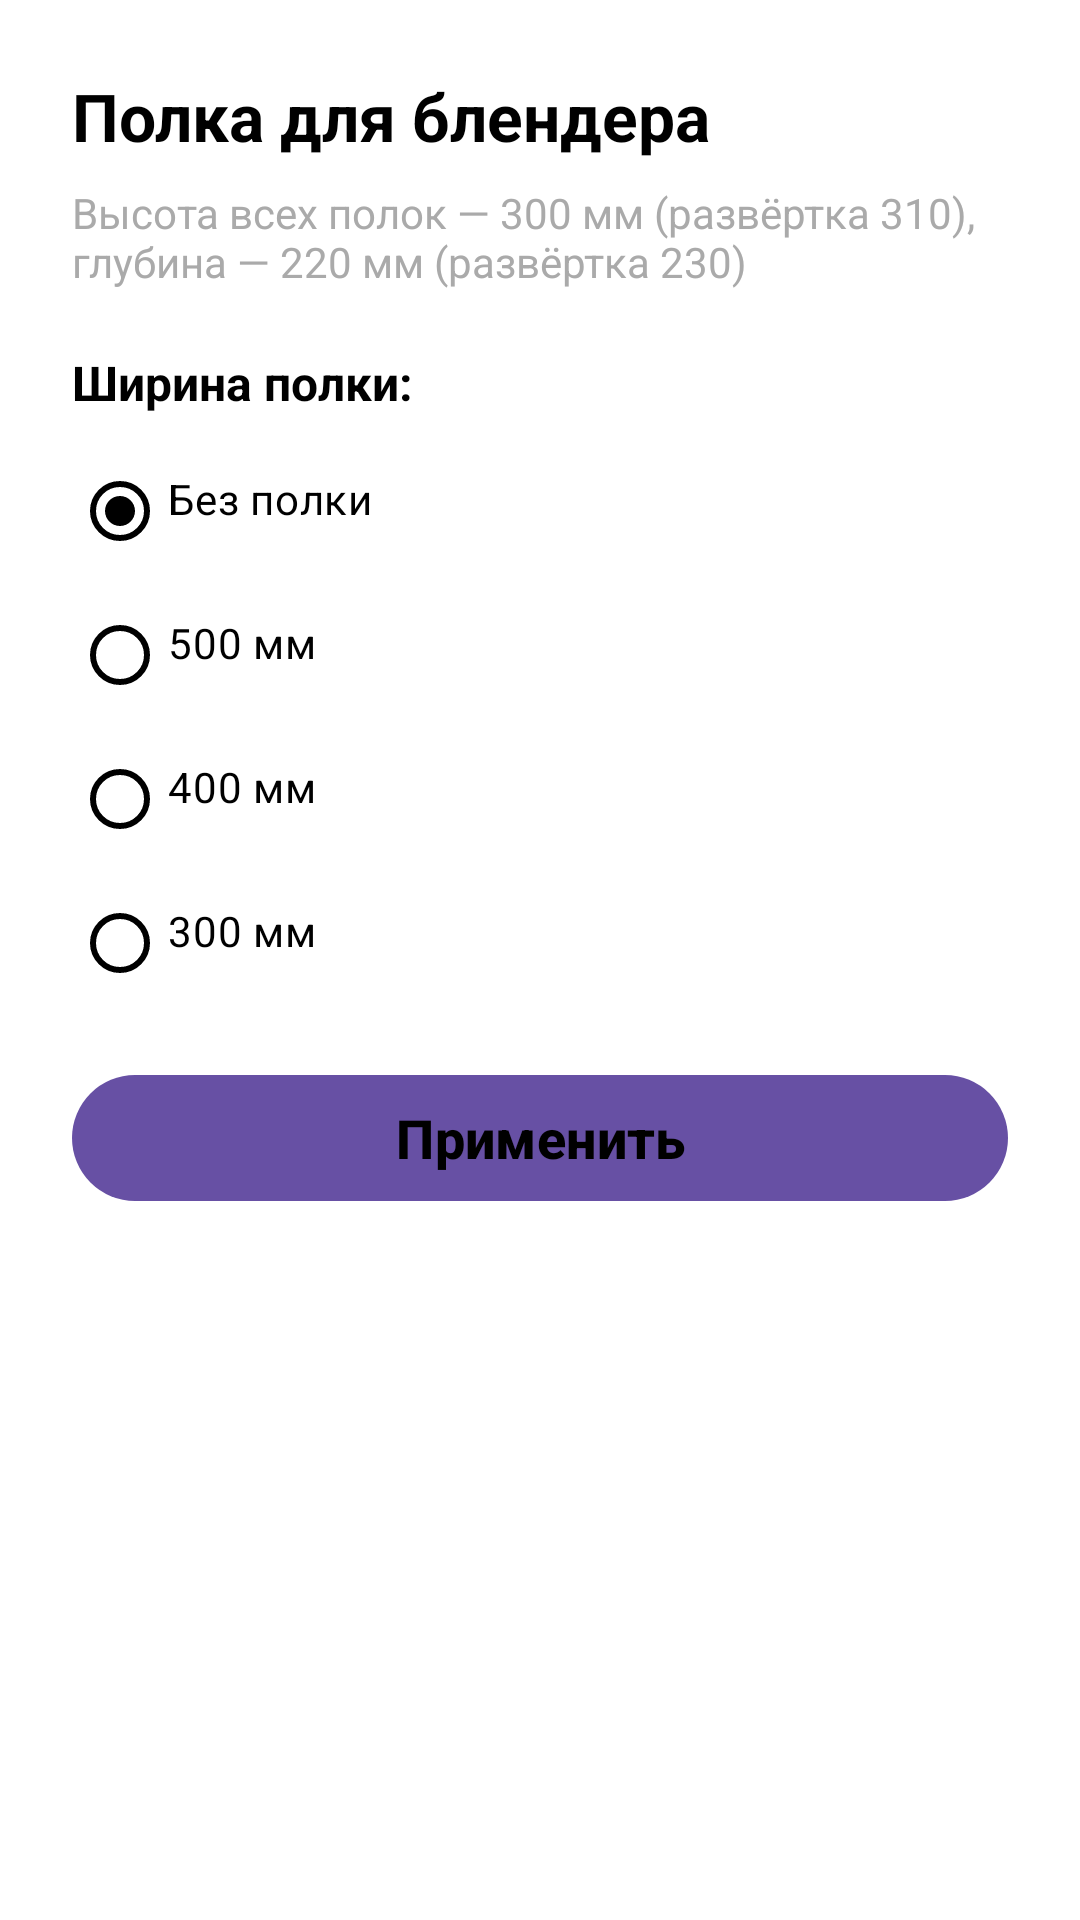

This screen was rendered from an Android layout file. Write that file and the resources it references.
<!-- AndroidManifest.xml: application theme Theme.YourBar -->
<!-- res/layout/dialog_blender_shelf_bottom_sheet.xml -->
<?xml version="1.0" encoding="utf-8"?>
<LinearLayout xmlns:android="http://schemas.android.com/apk/res/android"
    xmlns:app="http://schemas.android.com/apk/res-auto"
    android:layout_width="match_parent"
    android:layout_height="wrap_content"
    android:orientation="vertical"
    android:background="@color/white"
    android:padding="24dp">

    <TextView
        android:layout_width="wrap_content"
        android:layout_height="wrap_content"
        android:text="Полка для блендера"
        android:textSize="22sp"
        android:textStyle="bold"
        android:textColor="@color/black"
        android:layout_marginBottom="8dp" />

    <TextView
        android:layout_width="wrap_content"
        android:layout_height="wrap_content"
        android:text="Высота всех полок — 300 мм (развёртка 310), глубина — 220 мм (развёртка 230)"
        android:textSize="14sp"
        android:textColor="@android:color/darker_gray"
        android:layout_marginBottom="20dp" />

    <TextView
        android:layout_width="wrap_content"
        android:layout_height="wrap_content"
        android:text="Ширина полки:"
        android:textSize="16sp"
        android:textStyle="bold"
        android:textColor="@color/black"
        android:layout_marginBottom="8dp" />

    <RadioGroup
        android:id="@+id/rgShelfWidth"
        android:layout_width="match_parent"
        android:layout_height="wrap_content"
        android:orientation="vertical"
        android:layout_marginBottom="16dp">

        <com.google.android.material.radiobutton.MaterialRadioButton
            android:id="@+id/rbShelfNone"
            android:layout_width="match_parent"
            android:layout_height="wrap_content"
            android:checked="true"
            android:text="Без полки"
            android:textColor="@color/black"
            android:paddingBottom="8dp"
            app:buttonTint="@color/black" />

        <com.google.android.material.radiobutton.MaterialRadioButton
            android:id="@+id/rbShelf500"
            android:layout_width="match_parent"
            android:layout_height="wrap_content"
            android:text="500 мм"
            android:textColor="@color/black"
            android:paddingBottom="8dp"
            app:buttonTint="@color/black" />

        <com.google.android.material.radiobutton.MaterialRadioButton
            android:id="@+id/rbShelf400"
            android:layout_width="match_parent"
            android:layout_height="wrap_content"
            android:text="400 мм"
            android:textColor="@color/black"
            android:paddingBottom="8dp"
            app:buttonTint="@color/black" />

        <com.google.android.material.radiobutton.MaterialRadioButton
            android:id="@+id/rbShelf300"
            android:layout_width="match_parent"
            android:layout_height="wrap_content"
            android:text="300 мм"
            android:textColor="@color/black"
            android:paddingBottom="8dp"
            app:buttonTint="@color/black" />
    </RadioGroup>

    <com.google.android.material.button.MaterialButton
        android:id="@+id/btnApplyShelf"
        android:layout_width="match_parent"
        android:layout_height="50dp"
        android:text="Применить"
        android:textColor="@color/black"
        android:textSize="18sp"
        android:textStyle="bold"
        app:cornerRadius="50dp" />

</LinearLayout>
<!-- resources referenced by this layout -->
<resources>
  <color name="black">#FF000000</color>
  <color name="white">#FFFFFFFF</color>
  <style name="Theme.YourBar" parent="Base.Theme.YourBar" />
  <style name="Base.Theme.YourBar" parent="Theme.Material3.DayNight.NoActionBar">
          
          <item name="android:navigationBarColor">@color/white</item>
  
          
          <item name="android:windowLightNavigationBar" tools:targetApi="o_mr1">true</item>
  
          
          <item name="elevationOverlayEnabled">false</item>
      </style>
</resources>
